Run: headless pygame with SDL's dummy video driver; simulated clock (each Clock.tick advances the game by its frame time, no real sleeping); random seed 0; keys injected as events and as key.get_pressed() state; no mouse input.
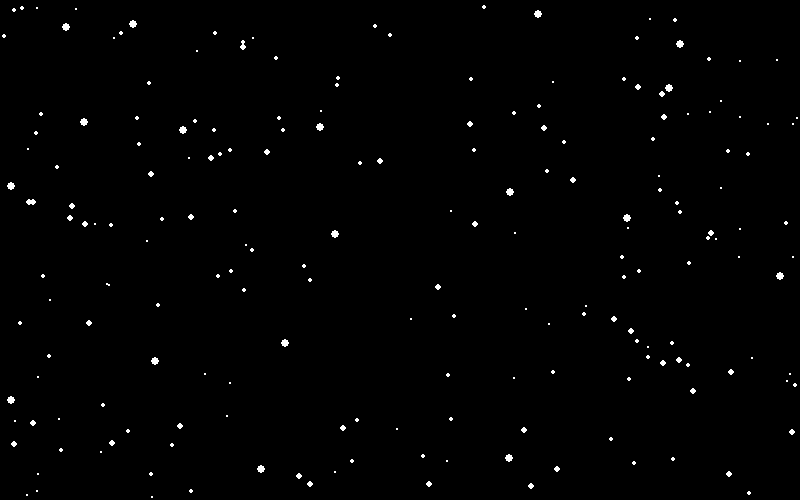
Frame 1 of 4 · flips 1–60 · no input
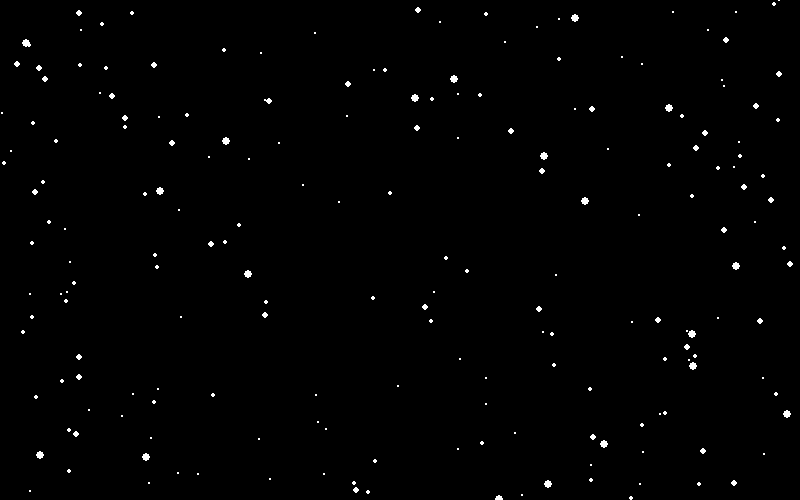
Frame 2 of 4 · flips 61–180 · tapped SPACE, RETURN · held RIGHT (→), D
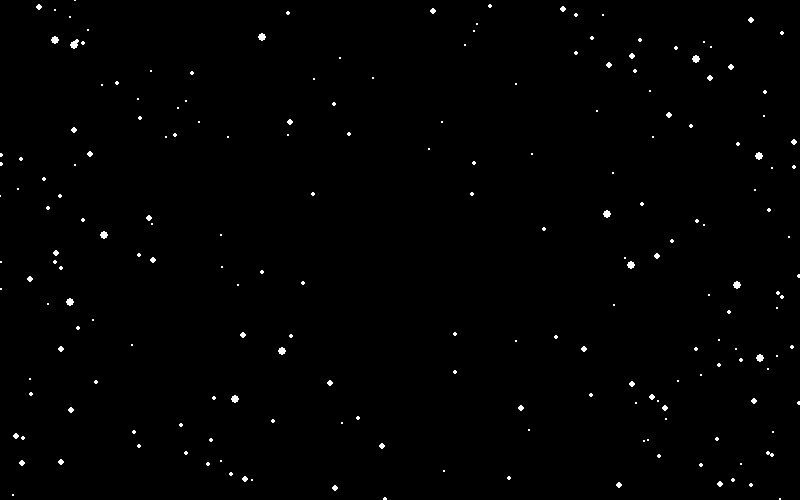
Frame 3 of 4 · flips 181–300 · held DOWN (↓), S
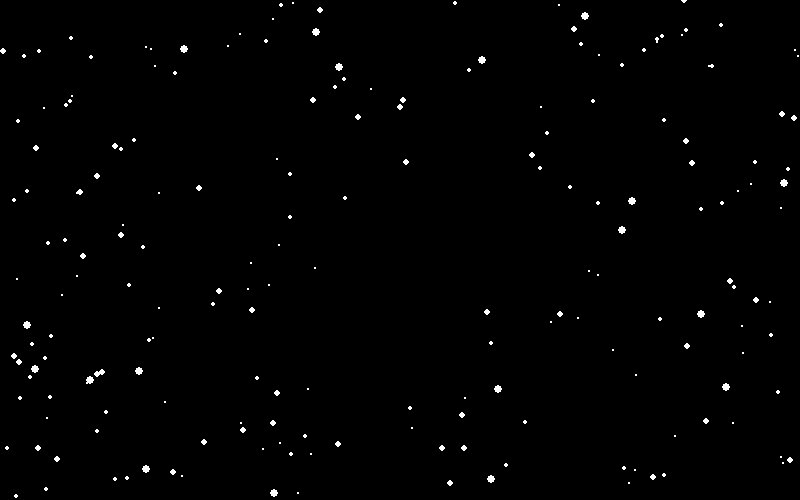
Frame 4 of 4 · flips 301–420 · held LEFT (←), A, UP (↑), W

The pygame program that drew these frames:

import pygame as pg
from random import randint

pg.init()

class Star:
    def __init__(self):
        self.pos = pg.Vector2()
        self.vel = pg.Vector2()
        self.radius = 2
        self.spawn()

    def spawn(self):
        z = randint(10, 30) / 10
        self.pos = pg.Vector2(randint(0, 800), randint(0, 500))
        self.vel = self.pos - pg.Vector2(400, 250)
        self.vel.normalize_ip()
        self.vel.scale_to_length(z*1.5)
        self.radius = 4/z
    
    def update(self):
        self.pos += self.vel
        if self.pos.x < 0 or self.pos.y < 0 or self.pos.x > 800 or self.pos.y > 500:
            self.spawn()

window = pg.display.set_mode((800, 500))
clock = pg.time.Clock()
running = True

stars = []
for _ in range(200):
    stars.append(Star())

while running:
    # Events
    for event in pg.event.get():
        if event.type == pg.QUIT:
            running = False
        if event.type == pg.KEYDOWN:
            if event.key == pg.K_ESCAPE:
                running = False

    # Update
    for star in stars:
        star.update()
    
    # Draw
    window.fill((0, 0, 0))
    for star in stars:
        pg.draw.circle(window, (255, 255, 255), star.pos, star.radius)
    pg.display.update()

    # Frame rate
    clock.tick(60)
    
pg.quit()
